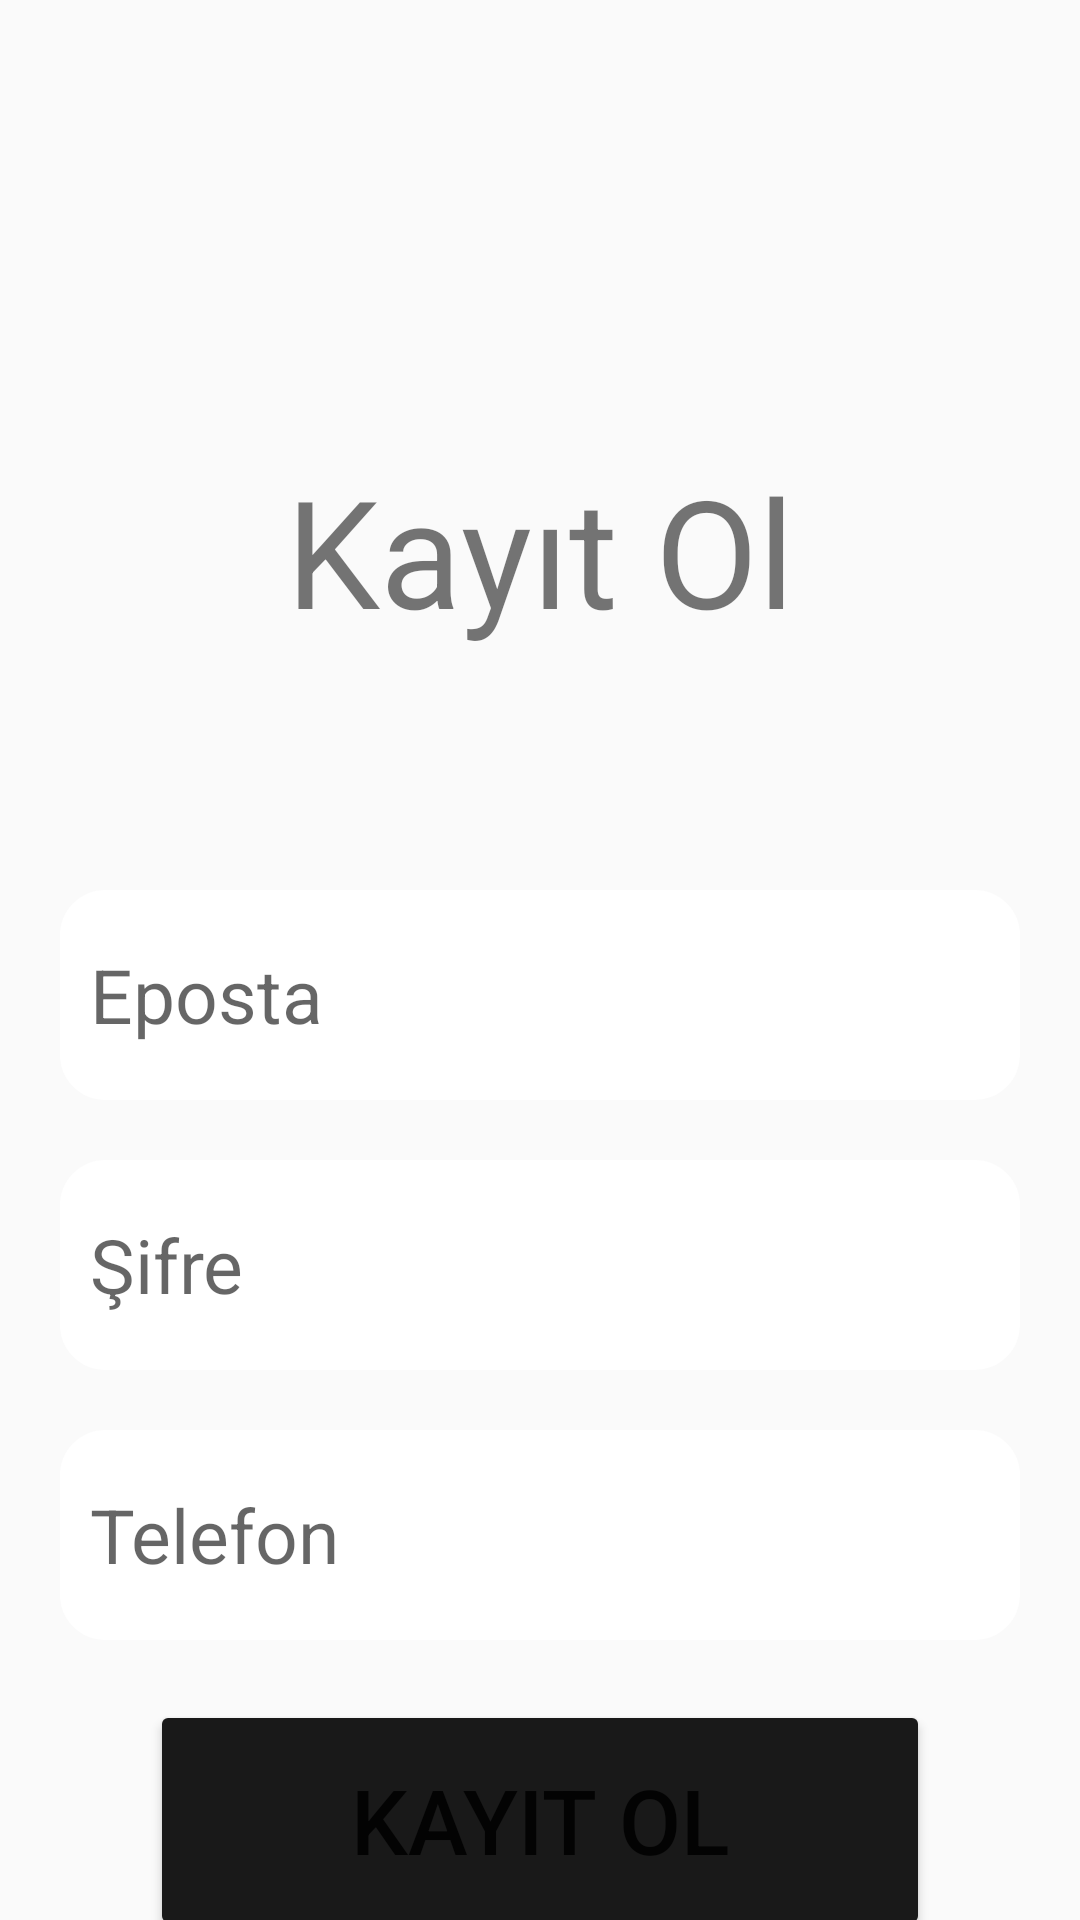

The Android layout XML behind this screen, and the referenced resources:
<!-- AndroidManifest.xml: application theme Theme.CepDefteri -->
<!-- res/layout/activity_register.xml -->
<?xml version="1.0" encoding="utf-8"?>
<LinearLayout xmlns:android="http://schemas.android.com/apk/res/android"
    xmlns:app="http://schemas.android.com/apk/res-auto"
    xmlns:tools="http://schemas.android.com/tools"
    android:id="@+id/main"
    android:layout_width="match_parent"
    android:layout_height="match_parent"
    android:orientation="vertical"
    tools:context=".RegisterActivity">


    <FrameLayout
        android:layout_width="match_parent"
        android:layout_height="match_parent">

        <ImageView
            android:layout_width="640dp"
            android:layout_height="match_parent"
            android:background="@drawable/test" />


        <LinearLayout
            android:layout_width="match_parent"
            android:layout_height="match_parent"
            android:orientation="vertical">


            <TextView
                android:layout_width="wrap_content"
                android:layout_height="wrap_content"
                android:layout_gravity="center_horizontal"
                android:layout_marginTop="150dp"
                android:text="Kayıt Ol"
                android:textSize="50sp" />


            <EditText
                android:id="@+id/editTextMail"
                android:layout_width="match_parent"
                android:layout_height="70dp"
                android:layout_marginLeft="20dp"
                android:layout_marginTop="80dp"
                android:layout_marginRight="20dp"
                android:background="@drawable/textshape"
                android:hint="Eposta"
                android:inputType="textEmailAddress"
                android:paddingStart="10dp"
                android:textSize="25sp" />



            <EditText
                android:id="@+id/editTextPass"
                android:layout_width="match_parent"
                android:layout_height="70dp"
                android:layout_marginLeft="20dp"
                android:layout_marginTop="20dp"
                android:layout_marginRight="20dp"
                android:background="@drawable/textshape"
                android:hint="Şifre"
                android:inputType="textPassword"
                android:paddingStart="10dp"
                android:textSize="25sp" />



            <EditText
                android:id="@+id/editTextPhone"
                android:layout_width="match_parent"
                android:layout_height="70dp"
                android:layout_marginLeft="20dp"
                android:layout_marginTop="20dp"
                android:layout_marginRight="20dp"
                android:background="@drawable/textshape"
                android:hint="Telefon"
                android:inputType="phone"
                android:paddingStart="10dp"
                android:textSize="25sp" />

            <Button
                android:id="@+id/btnRegister"
                android:layout_width="match_parent"
                android:layout_height="80dp"
                android:layout_marginLeft="50dp"
                android:layout_marginTop="20dp"
                android:layout_marginRight="50dp"
                android:layout_marginBottom="10dp"
                android:backgroundTint="#191919"
                android:text="Kayıt Ol"
                android:textSize="30sp" />


            <TextView
                android:id="@+id/editTextExistedUser"
                android:layout_width="wrap_content"
                android:layout_height="wrap_content"
                android:layout_gravity="center"
                android:text="@string/login_account"
                android:textSize="20sp" />


        </LinearLayout>


    </FrameLayout>


</LinearLayout>
<!-- resources referenced by this layout -->
<resources>
  <!-- drawable textshape (drawable) -->
  <?xml version="1.0" encoding="utf-8"?>
  <shape xmlns:android="http://schemas.android.com/apk/res/android"
      android:shape="rectangle">
      <corners android:radius="15dp" />
      <solid android:color="@color/white"/>
  
  
  </shape>
  <string name="login_account">Hesabınız zaten var mı?<font color="#0000FF">Şimdi giriş yapın!</font></string>
  <style name="Theme.CepDefteri" parent="Base.Theme.CepDefteri" />
  <color name="white">#FFFFFFFF</color>
  <style name="Base.Theme.CepDefteri" parent="Theme.AppCompat.Light.NoActionBar" />
</resources>
